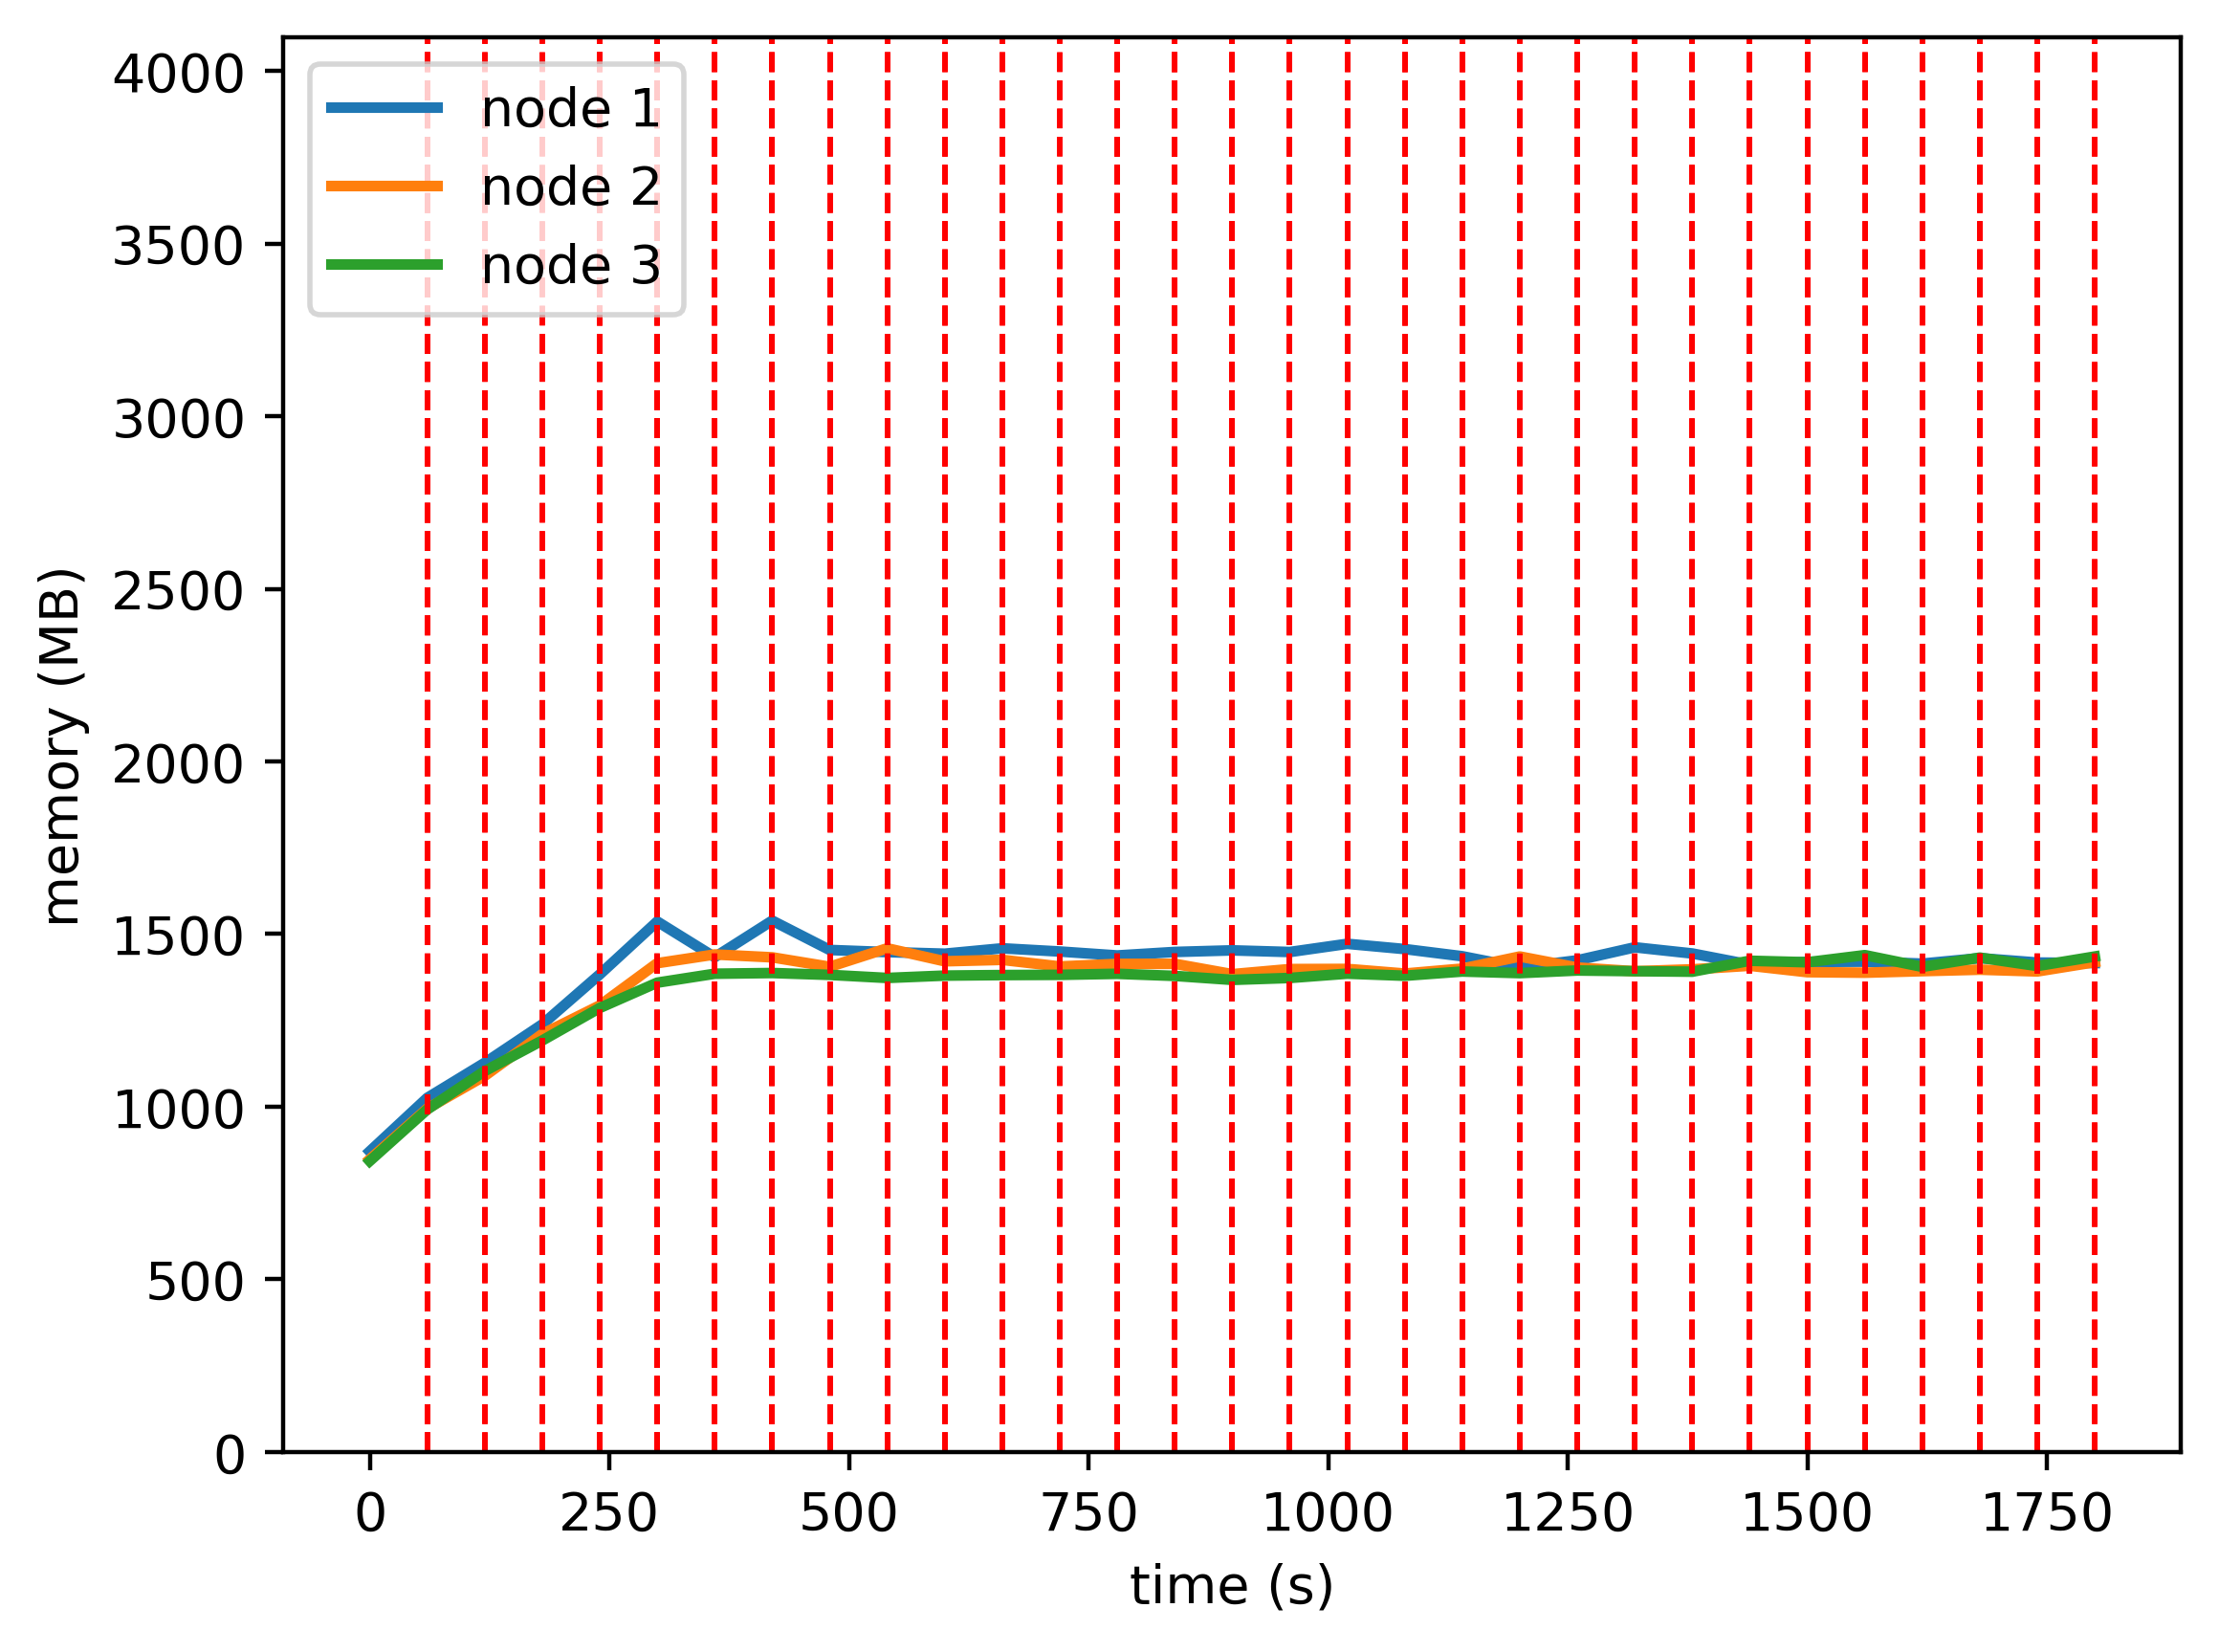

Data behind this chart, as committed beside it:
timestamp, ppgcc-m02, ppgcc-m02 pod amount, ppgcc-m03, ppgcc-m03 pod amount, ppgcc-m04, ppgcc-m04 pod amount
0, 891528, 2, 867804, 2, 862828, 2
60, 1050144, 2, 1018224, 2, 1015692, 2
120, 1154052, 2, 1115380, 2, 1129732, 2
180, 1268036, 2, 1239400, 2, 1220288, 2
240, 1416348, 2, 1324264, 2, 1316868, 2
300, 1573216, 2, 1449668, 2, 1391912, 2
360, 1467500, 2, 1475432, 2, 1418380, 2
420, 1575872, 2, 1466984, 2, 1420492, 2
480, 1488860, 2, 1438996, 2, 1414948, 2
540, 1482524, 2, 1493824, 2, 1405840, 2
600, 1477772, 2, 1455280, 2, 1412836, 2
660, 1493776, 2, 1459504, 2, 1414420, 2
720, 1484272, 2, 1439968, 2, 1415080, 2
780, 1472524, 2, 1447492, 2, 1418116, 2
840, 1482952, 2, 1447776, 2, 1411912, 2
900, 1487704, 2, 1417152, 2, 1400124, 2
960, 1482784, 2, 1432200, 2, 1405800, 2
1020, 1507072, 2, 1432652, 2, 1418608, 2
1080, 1491496, 2, 1418924, 2, 1412404, 2
1140, 1470204, 2, 1433576, 2, 1424944, 2
1200, 1436676, 2, 1469480, 2, 1420192, 2
1260, 1458192, 2, 1436744, 2, 1427980, 2
1320, 1496736, 2, 1425788, 2, 1426000, 2
1380, 1478416, 2, 1431464, 2, 1424416, 2
1440, 1445416, 2, 1442024, 2, 1456888, 2
1500, 1453600, 2, 1423016, 2, 1452416, 2
1560, 1454176, 2, 1421432, 2, 1473536, 2
1620, 1448368, 2, 1426052, 2, 1438820, 2
1680, 1464604, 2, 1430408, 2, 1466144, 2
1740, 1451536, 2, 1425220, 2, 1441328, 2
1800, 1450084, 2, 1452676, 2, 1469444, 2
